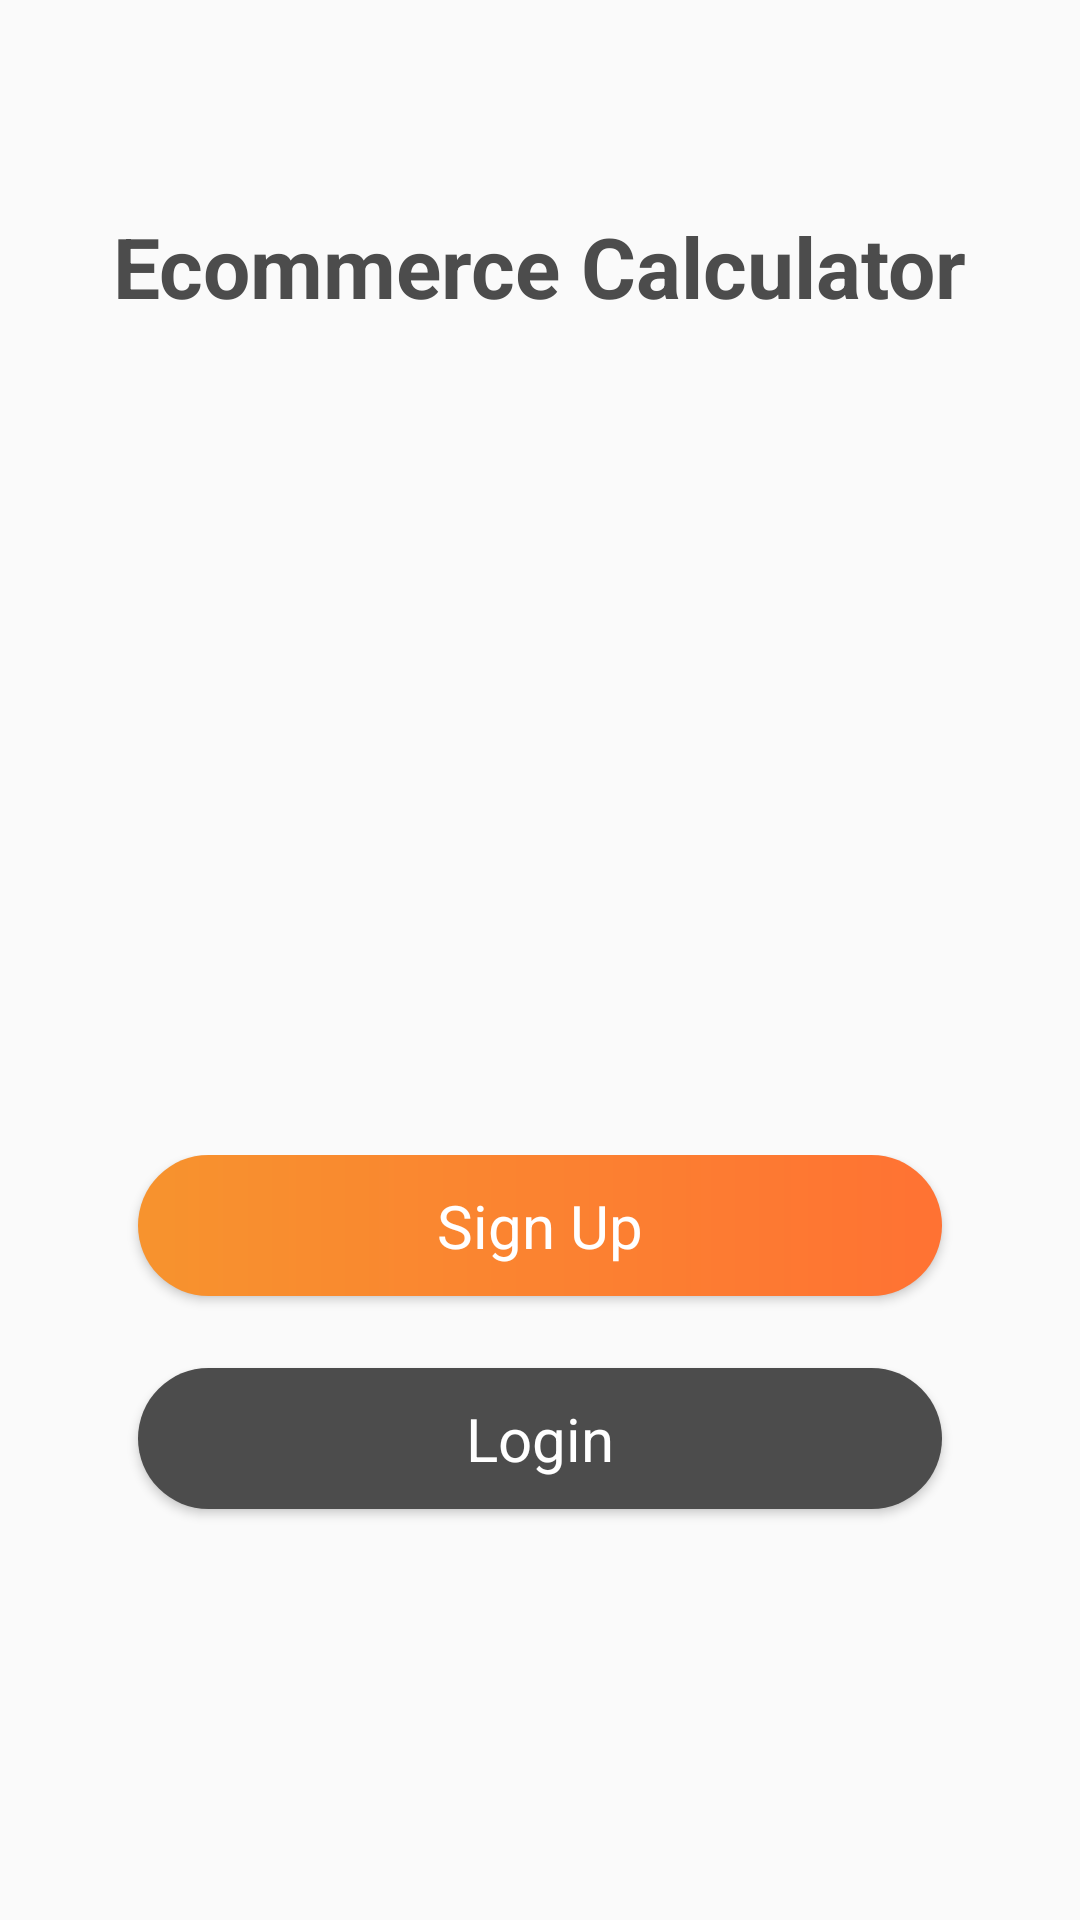

Write the Android layout XML for this screen, with the resource values it uses.
<!-- AndroidManifest.xml: application theme AppTheme -->
<!-- res/layout/homescreen.xml -->
<?xml version="1.0" encoding="utf-8"?>
<androidx.constraintlayout.widget.ConstraintLayout xmlns:android="http://schemas.android.com/apk/res/android"
    xmlns:app="http://schemas.android.com/apk/res-auto"
    xmlns:tools="http://schemas.android.com/tools"
    android:id="@id/constraintLayout"
    android:layout_width="match_parent"
    android:layout_height="match_parent"
    android:paddingHorizontal="16dp">

    <TextView
        android:id="@+id/editText"
        android:layout_width="wrap_content"
        android:layout_height="wrap_content"
        android:layout_marginTop="70dp"
        android:text="@string/app_name"
        android:textColor="@color/main_headings"
        android:textSize="28sp"
        android:textStyle="bold"
        app:layout_constraintEnd_toEndOf="parent"
        app:layout_constraintStart_toStartOf="parent"
        app:layout_constraintTop_toTopOf="parent" />

    <ImageView
        android:id="@+id/imageView"
        android:layout_width="wrap_content"
        android:layout_height="250dp"
        android:layout_marginTop="20dp"
        android:src="@drawable/homescreen_header"
        app:layout_constraintEnd_toEndOf="parent"
        app:layout_constraintStart_toStartOf="parent"
        app:layout_constraintTop_toBottomOf="@+id/editText" />

    <androidx.constraintlayout.widget.ConstraintLayout
        android:id="@+id/constraintLayout4"
        android:layout_width="match_parent"
        android:layout_height="wrap_content"
        android:layout_marginBottom="100dp"
        android:paddingVertical="16dp"
        app:layout_constraintBottom_toBottomOf="parent"
        app:layout_constraintEnd_toEndOf="parent"
        app:layout_constraintStart_toStartOf="parent">

        <TextView
            android:id="@+id/buttonSignUp"
            android:layout_width="match_parent"
            android:layout_height="wrap_content"
            android:layout_marginHorizontal="30dp"
            android:background="@drawable/button_background"
            android:elevation="2dp"
            android:gravity="center"
            android:padding="10dp"
            android:text="Sign Up"
            android:textAllCaps="false"
            android:textColor="@color/white"
            android:textSize="20sp"
            app:layout_constraintTop_toTopOf="parent" />

        <TextView
            android:id="@+id/text"
            android:layout_width="match_parent"
            android:layout_height="wrap_content"
            android:layout_marginTop="5dp"
            android:visibility="invisible"
            app:layout_constraintTop_toBottomOf="@+id/buttonSignUp"
            tools:layout_editor_absoluteX="50dp" />

        <TextView
            android:id="@+id/buttonLogin"
            android:layout_width="match_parent"
            android:layout_height="wrap_content"
            android:layout_marginHorizontal="30dp"
            android:background="@drawable/homescreen_button"
            android:elevation="2dp"
            android:gravity="center"
            android:padding="10dp"
            android:text="Login"
            android:textAllCaps="false"
            android:textColor="@color/white"
            android:textSize="20sp"
            app:layout_constraintTop_toBottomOf="@+id/text" />

        <TextView
            android:id="@+id/textView2"
            android:layout_width="match_parent"
            android:layout_height="wrap_content"
            android:layout_marginTop="2dp"
            android:visibility="invisible"
            app:layout_constraintTop_toBottomOf="@+id/buttonLogin"
            tools:layout_editor_absoluteX="50dp" />

    </androidx.constraintlayout.widget.ConstraintLayout>

</androidx.constraintlayout.widget.ConstraintLayout>
<!-- resources referenced by this layout -->
<resources>
  <color name="main_headings">#4c4c4c</color>#2F2A37
  <color name="white">#fff</color>
  <!-- drawable button_background (drawable) -->
  <shape xmlns:android="http://schemas.android.com/apk/res/android">
      <corners android:radius="30dp" />
      <gradient
          android:endColor="@color/colorPrimaryDark"
          android:startColor="@color/colorAccent"></gradient>
  </shape>
  <!-- drawable homescreen_button (drawable) -->
  <shape xmlns:android="http://schemas.android.com/apk/res/android">
      <corners android:radius="30dp" />
      <solid android:color="@color/main_headings" />
  </shape>
  <string name="app_name">Ecommerce Calculator</string>
  <style name="AppTheme" parent="Theme.AppCompat.Light.NoActionBar">
          <item name="colorPrimary">@color/colorPrimary</item>
          <item name="colorPrimaryDark">@color/colorPrimaryDark</item>
          <item name="colorAccent">@color/colorAccent</item>
          <item name="android:itemBackground">@color/white</item>
          <item name="android:textColor">@color/black</item>
          <item name="windowActionBar">false</item>
          <item name="windowNoTitle">true</item>
      </style>
  <color name="colorPrimaryDark">#ff7233</color>
  <color name="colorAccent">#F7932E</color>
  <color name="colorPrimary">#F68716</color>
  <color name="black">#000</color>
</resources>
